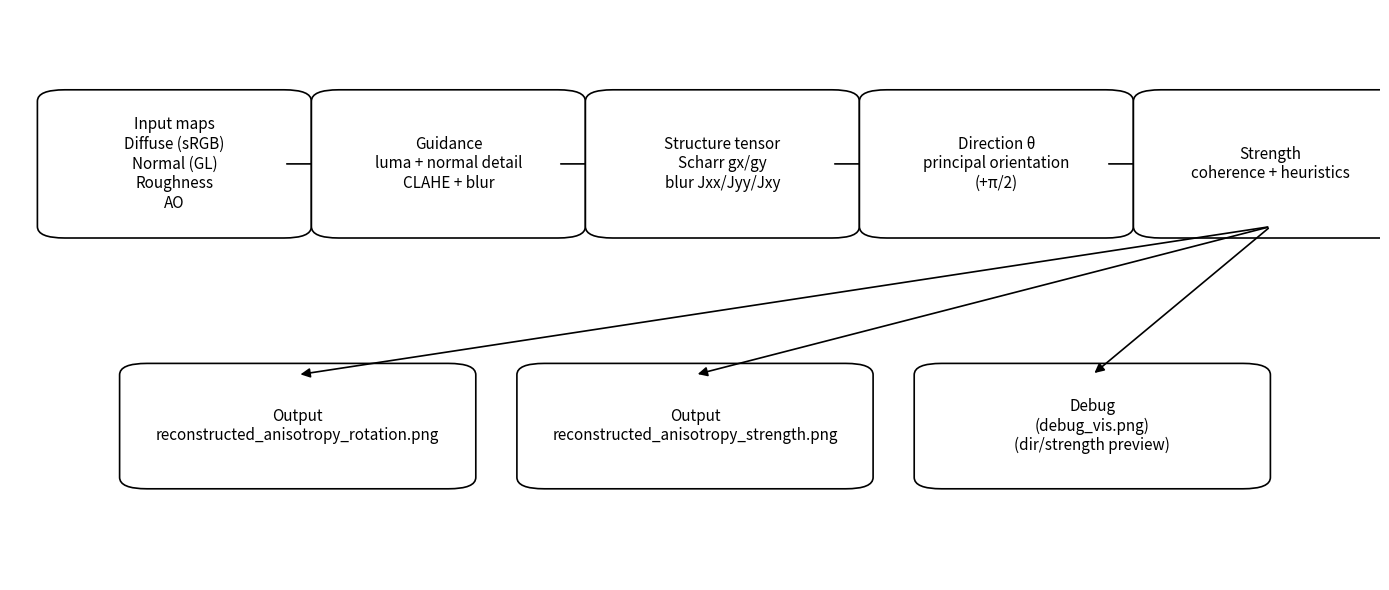

Source code (Python):
import matplotlib.pyplot as plt
from matplotlib.patches import FancyBboxPatch, FancyArrowPatch

def box(ax, x, y, w, h, text, fontsize=11):
    r = FancyBboxPatch(
        (x, y), w, h,
        boxstyle="round,pad=0.02,rounding_size=0.02",
        linewidth=1.2,
        edgecolor="black",
        facecolor="white"
    )
    ax.add_patch(r)
    ax.text(x + w/2, y + h/2, text, ha="center", va="center", fontsize=fontsize)

def arrow(ax, x1, y1, x2, y2):
    a = FancyArrowPatch((x1, y1), (x2, y2),
                        arrowstyle='-|>', mutation_scale=14,
                        linewidth=1.2, color="black")
    ax.add_patch(a)

plt.figure(figsize=(14, 6))
ax = plt.gca()
ax.set_xlim(0, 1)
ax.set_ylim(0, 1)
ax.axis("off")

# Row layout
y = 0.62
h = 0.22
w = 0.16
gap = 0.04

x0 = 0.04
box(ax, x0, y, w, h, "Input maps\nDiffuse (sRGB)\nNormal (GL)\nRoughness\nAO")
arrow(ax, x0 + w, y + h/2, x0 + w + gap, y + h/2)

x1 = x0 + w + gap
box(ax, x1, y, w, h, "Guidance\nluma + normal detail\nCLAHE + blur")
arrow(ax, x1 + w, y + h/2, x1 + w + gap, y + h/2)

x2 = x1 + w + gap
box(ax, x2, y, w, h, "Structure tensor\nScharr gx/gy\nblur Jxx/Jyy/Jxy")
arrow(ax, x2 + w, y + h/2, x2 + w + gap, y + h/2)

x3 = x2 + w + gap
box(ax, x3, y, w, h, "Direction θ\nprincipal orientation\n(+π/2)")
arrow(ax, x3 + w, y + h/2, x3 + w + gap, y + h/2)

x4 = x3 + w + gap
box(ax, x4, y, w, h, "Strength\ncoherence + heuristics")

# Outputs row
y2 = 0.18
w2 = 0.22
h2 = 0.18

box(ax, 0.10, y2, w2, h2, "Output\nreconstructed_anisotropy_rotation.png")
box(ax, 0.39, y2, w2, h2, "Output\nreconstructed_anisotropy_strength.png")
box(ax, 0.68, y2, w2, h2, "Debug\n(debug_vis.png)\n(dir/strength preview)")

arrow(ax, x4 + w/2, y, 0.21, y2 + h2)
arrow(ax, x4 + w/2, y, 0.50, y2 + h2)
arrow(ax, x4 + w/2, y, 0.79, y2 + h2)

plt.tight_layout()
plt.savefig("pipeline.png", dpi=200)
print("Saved pipeline.png")
